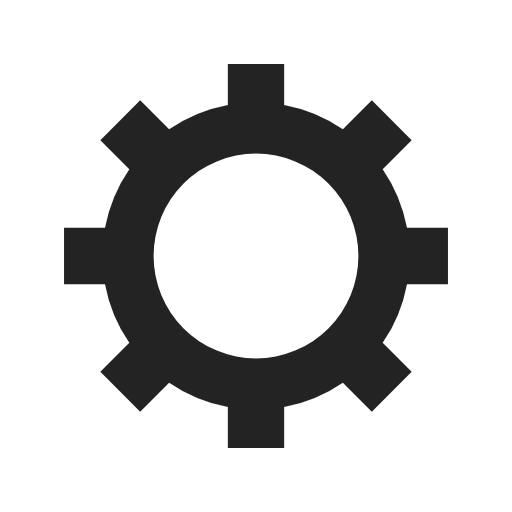
t = 0.00 s
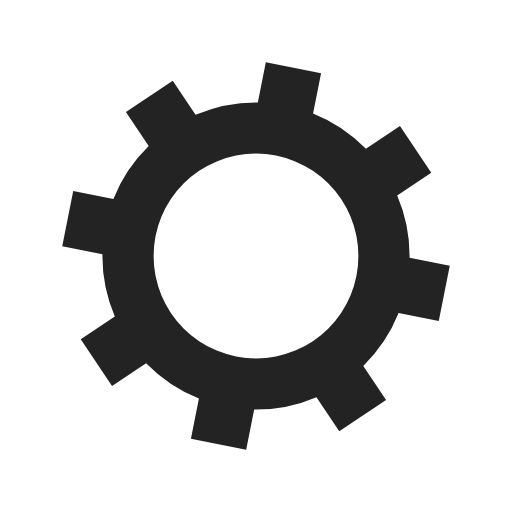
t = 0.05 s
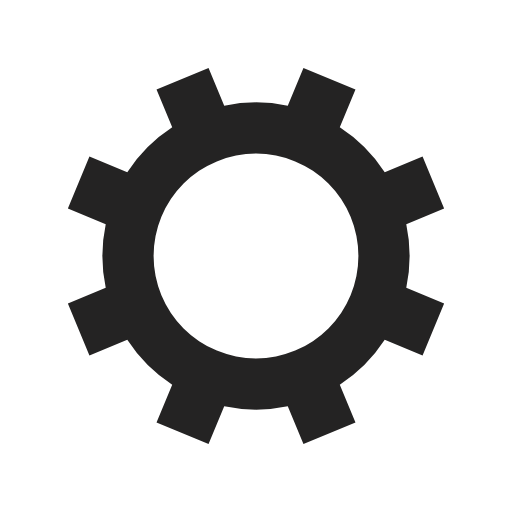
t = 0.10 s
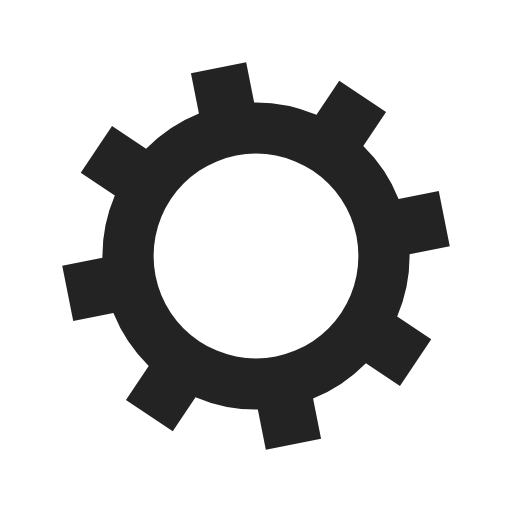
t = 0.15 s

The animated SVG that drew these frames (rendered in a browser with its animation timeline set to each time). Animation: 1 SMIL element (animateTransform=1); one cycle of 0.20 s, repeats indefinitely.

<?xml version="1.0" encoding="utf-8"?>
<svg xmlns="http://www.w3.org/2000/svg" xmlns:xlink="http://www.w3.org/1999/xlink" style="margin: auto; background: none; display: block; shape-rendering: auto;" width="200px" height="200px" viewBox="0 0 100 100" preserveAspectRatio="xMidYMid">
<g transform="translate(50 50)">
<g>
<animateTransform attributeName="transform" type="rotate" values="0;45" keyTimes="0;1" dur="0.2s" repeatCount="indefinite"></animateTransform><path d="M29.491524206117255 -5.5 L37.491524206117255 -5.5 L37.491524206117255 5.5 L29.491524206117255 5.5 A30 30 0 0 1 24.742744050198738 16.964569457146712 L24.742744050198738 16.964569457146712 L30.399598299691117 22.621423706639092 L22.621423706639096 30.399598299691114 L16.964569457146716 24.742744050198734 A30 30 0 0 1 5.5 29.491524206117255 L5.5 29.491524206117255 L5.5 37.491524206117255 L-5.499999999999997 37.491524206117255 L-5.499999999999997 29.491524206117255 A30 30 0 0 1 -16.964569457146705 24.742744050198738 L-16.964569457146705 24.742744050198738 L-22.621423706639085 30.399598299691117 L-30.399598299691117 22.621423706639092 L-24.742744050198738 16.964569457146712 A30 30 0 0 1 -29.491524206117255 5.500000000000009 L-29.491524206117255 5.500000000000009 L-37.491524206117255 5.50000000000001 L-37.491524206117255 -5.500000000000001 L-29.491524206117255 -5.500000000000002 A30 30 0 0 1 -24.742744050198738 -16.964569457146705 L-24.742744050198738 -16.964569457146705 L-30.399598299691117 -22.621423706639085 L-22.621423706639092 -30.399598299691117 L-16.964569457146712 -24.742744050198738 A30 30 0 0 1 -5.500000000000011 -29.491524206117255 L-5.500000000000011 -29.491524206117255 L-5.500000000000012 -37.491524206117255 L5.499999999999998 -37.491524206117255 L5.5 -29.491524206117255 A30 30 0 0 1 16.964569457146702 -24.74274405019874 L16.964569457146702 -24.74274405019874 L22.62142370663908 -30.39959829969112 L30.399598299691117 -22.6214237066391 L24.742744050198738 -16.964569457146716 A30 30 0 0 1 29.491524206117255 -5.500000000000013 M0 -20A20 20 0 1 0 0 20 A20 20 0 1 0 0 -20" fill="#242323"></path></g></g>
<!-- [ldio] generated by https://loading.io/ --></svg>